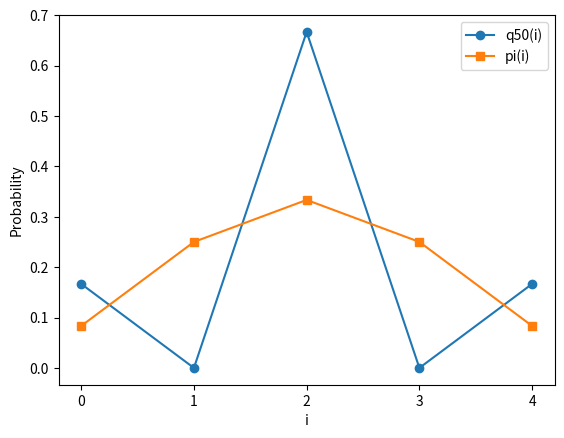

Write the Python code that produced this figure.
import numpy as np
import matplotlib.pyplot as plt

# transition matrix
P = np.array([
    [0,   1,   0,   0,   0],
    [1/3, 0,   2/3, 0,   0],
    [0,   1/2, 0,   1/2, 0],
    [0,   0,   2/3, 0,   1/3],
    [0,   0,   0,   1,   0]
])

# initial distribution X0 = 2
q0 = np.array([0, 0, 1, 0, 0])

# q50 = q0*P**50
q50 = q0 @ np.linalg.matrix_power(P, 50)

# stationary distribution
pi = np.array([1/12, 1/4, 1/3, 1/4, 1/12])

# states
states = np.array([0, 1, 2, 3, 4])

# plot
plt.plot(states, q50, marker='o', label='q50(i)')
plt.plot(states, pi, marker='s', label='pi(i)')
plt.xlabel('i')
plt.ylabel('Probability')
plt.xticks(states)
plt.legend()
plt.show()

# print q50
print("q50 =", q50)
print("pi  =", pi)
